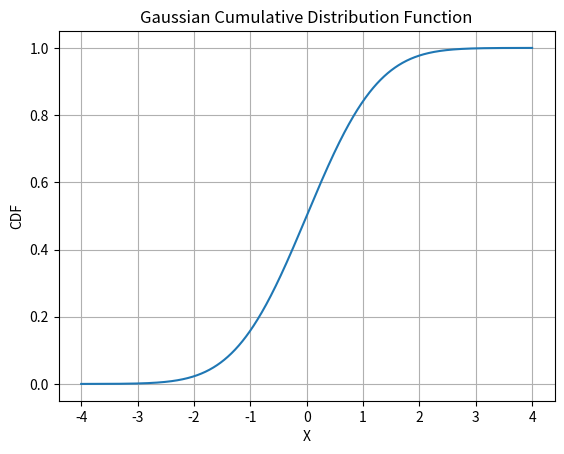

Write the Python code that produced this figure.

import numpy as np
import matplotlib.pyplot as plt
from scipy.stats import norm
 
mu = 0
sigma = 1
 
x = np.linspace(-4, 4, 1000)
 
y = norm.cdf(x, loc=mu, scale=sigma)
 
plt.plot(x, y)

plt.title("Gaussian Cumulative Distribution Function")
plt.xlabel("X")
plt.ylabel("CDF")

plt.grid()
plt.show()
